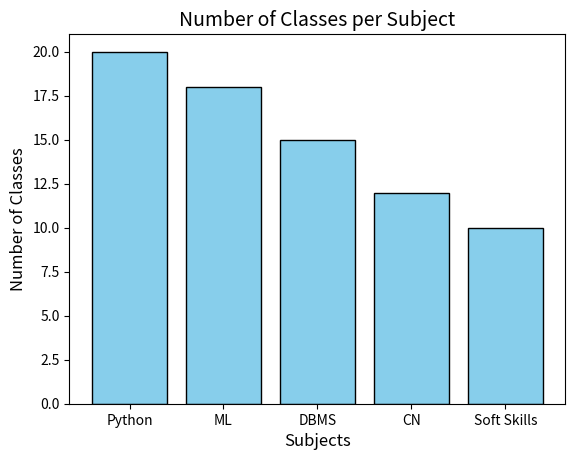

Reproduce this figure in Python.
# SCT_DS_1.py
# Bar Chart Visualization in Python

import matplotlib.pyplot as plt

# Sample data
subjects = ["Python", "ML", "DBMS", "CN", "Soft Skills"]
classes = [20, 18, 15, 12, 10]

# Plotting bar chart
plt.bar(subjects, classes, color="skyblue", edgecolor="black")

# Adding title and labels
plt.title("Number of Classes per Subject", fontsize=14)
plt.xlabel("Subjects", fontsize=12)
plt.ylabel("Number of Classes", fontsize=12)

# Show the chart
plt.show()
